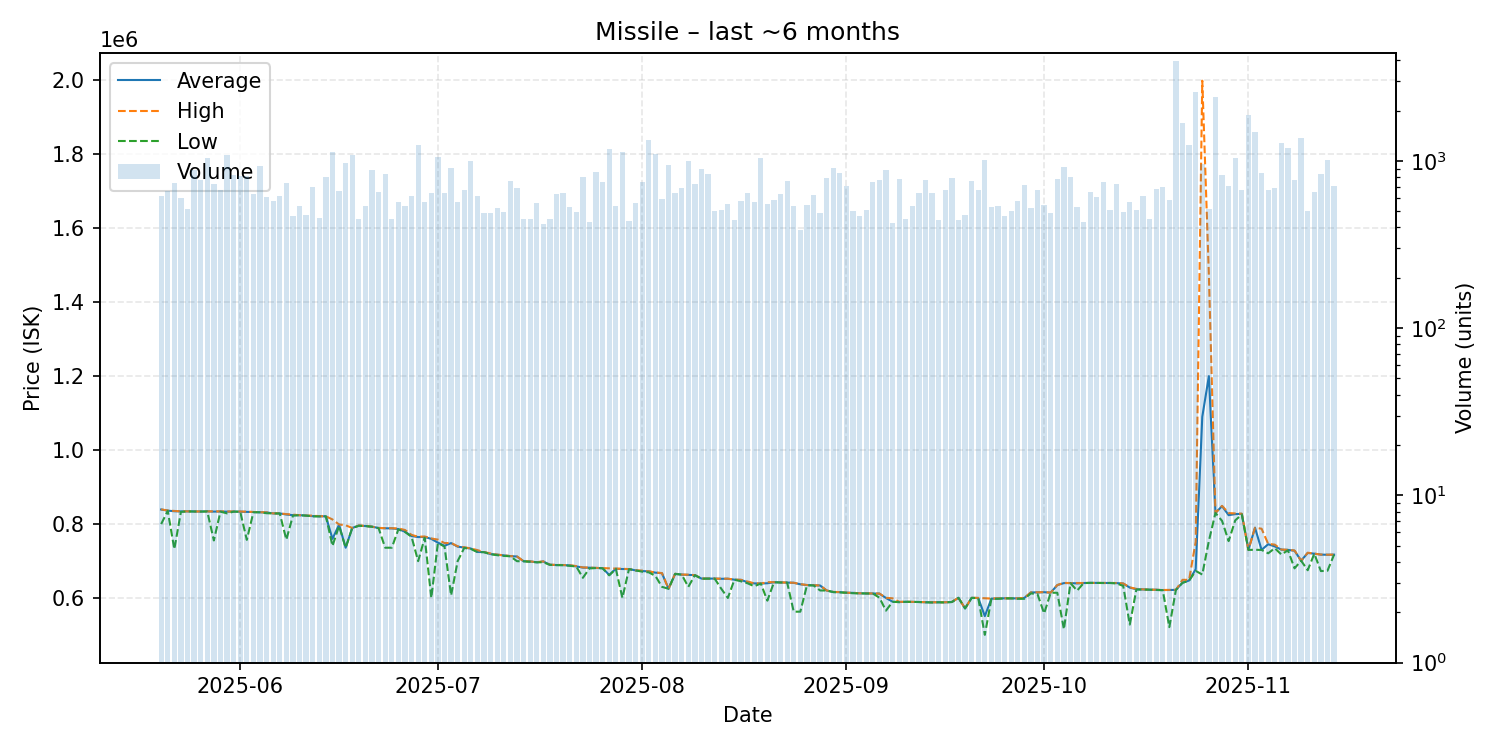

Source data for this figure (header and first rows):
date, average, highest, lowest, order_count, volume
2025-05-20, 839400, 839700, 799900, 206, 619
2025-05-21, 836200, 836600, 835800, 218, 657
2025-05-22, 834700, 835400, 732200, 201, 739
2025-05-23, 834200, 834300, 833000, 221, 597
2025-05-24, 834300, 834400, 834100, 228, 518
2025-05-25, 834000, 834000, 833800, 287, 878
2025-05-26, 833900, 834200, 833700, 290, 765
2025-05-27, 834300, 834400, 834000, 292, 1038
2025-05-28, 833700, 834300, 755600, 339, 724
2025-05-29, 834000, 834100, 833600, 308, 671
2025-05-30, 833500, 833700, 828900, 335, 1089
2025-05-31, 833800, 833900, 833600, 330, 823
2025-06-01, 833400, 833900, 833300, 348, 810
2025-06-02, 833200, 833500, 757200, 311, 809
2025-06-03, 832500, 832700, 832000, 282, 638
2025-06-04, 831800, 832000, 831800, 272, 934
2025-06-05, 831500, 831600, 829300, 289, 609
2025-06-06, 828800, 828900, 828700, 258, 577
2025-06-07, 828700, 828900, 828600, 275, 616
2025-06-08, 825800, 826900, 757800, 259, 733
2025-06-09, 824100, 825400, 822900, 233, 471
2025-06-10, 824000, 824000, 824000, 210, 534
2025-06-11, 822900, 822900, 822800, 204, 474
2025-06-12, 821300, 822800, 820900, 242, 700
2025-06-13, 821000, 821300, 820700, 226, 458
2025-06-14, 820900, 820900, 820900, 225, 802
2025-06-15, 760000, 812500, 740800, 271, 1124
2025-06-16, 798300, 798800, 794900, 252, 663
2025-06-17, 736000, 796700, 736000, 230, 978
2025-06-18, 789400, 789400, 789350, 204, 1083
2025-06-19, 795900, 796100, 795200, 180, 451
2025-06-20, 794700, 794900, 794600, 264, 541
2025-06-21, 792800, 792900, 792800, 239, 886
2025-06-22, 789400, 789600, 788800, 231, 650
2025-06-23, 788600, 788900, 736000, 220, 840
2025-06-24, 788300, 788700, 736000, 219, 450
2025-06-25, 786500, 788100, 785500, 213, 566
2025-06-26, 779300, 784000, 778700, 200, 541
2025-06-27, 767600, 770800, 765600, 211, 617
2025-06-28, 764800, 765600, 699700, 264, 1242
2025-06-29, 765100, 766300, 762900, 251, 570
2025-06-30, 759900, 761100, 600200, 209, 639
2025-07-01, 749800, 757900, 749000, 245, 1051
2025-07-02, 741200, 748600, 739100, 233, 640
2025-07-03, 748500, 748800, 607100, 238, 911
2025-07-04, 738900, 739800, 700000, 194, 571
2025-07-05, 736300, 737200, 735500, 258, 670
2025-07-06, 733800, 733900, 732700, 292, 1005
2025-07-07, 724500, 729500, 724300, 203, 618
2025-07-08, 724200, 724300, 723900, 187, 485
2025-07-09, 718700, 720500, 718500, 184, 486
2025-07-10, 717200, 717300, 715800, 180, 523
2025-07-11, 715300, 715500, 713900, 172, 492
2025-07-12, 713300, 713400, 712800, 255, 763
2025-07-13, 712200, 712400, 699600, 231, 688
2025-07-14, 699400, 699500, 699300, 187, 447
2025-07-15, 698900, 699000, 698000, 196, 451
2025-07-16, 696700, 696800, 696500, 221, 561
2025-07-17, 698900, 699000, 696700, 176, 422
2025-07-18, 689800, 690000, 689700, 172, 449
... 119 more rows
